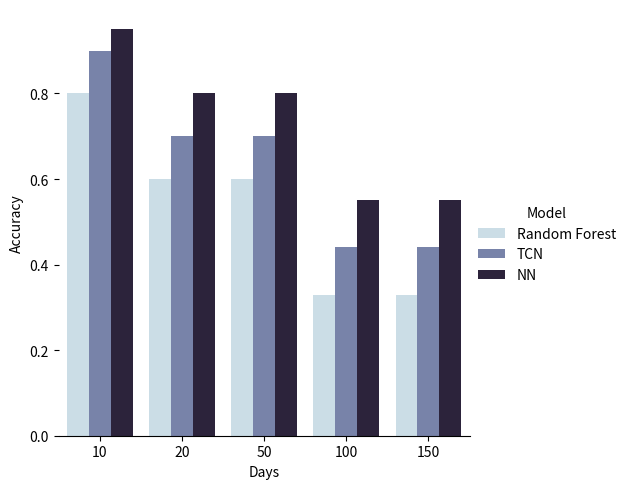
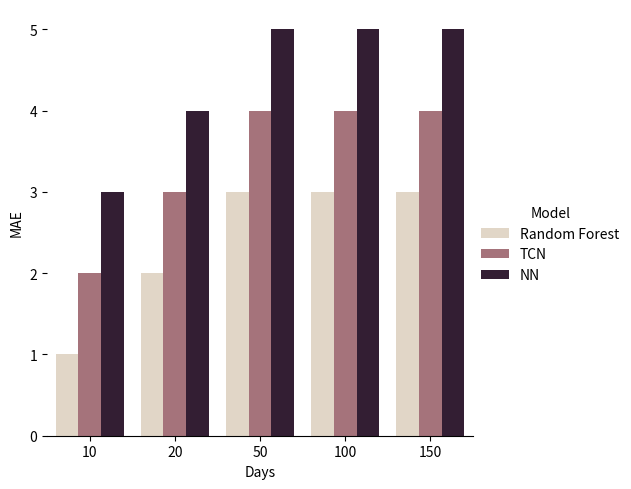
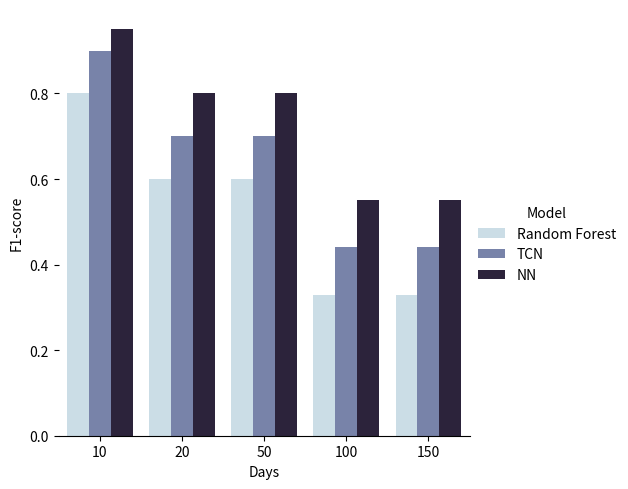

Python code for these plots, in order:
# -*- coding: utf-8 -*-
"""
Created on Tue Dec  1 16:54:23 2020
Accuracy, F1-score, MAE plot with the three models 

@author: PAHU95377
Modified on : Sat Dec 5 12:44:22 2020

Update : 
    1- delete the plot title since it will be added in latex later on
"""
import seaborn as sns
import pandas as pd
import matplotlib.pyplot as plt 


models = {'Model': ['Random Forest', 'TCN', 'NN','Random Forest', 'TCN', 'NN', 'Random Forest', 'TCN', 'NN','Random Forest', 'TCN', 'NN','Random Forest', 'TCN', 'NN'],
          'Accuracy': [0.33, 0.44, 0.55,  0.33, 0.44, 0.55,  0.6,0.7,0.8,  0.6,0.7,0.8,  0.8,0.9,0.95],
          'F1-score': [0.33, 0.44, 0.55,  0.33, 0.44, 0.55,  0.6,0.7,0.8,  0.6,0.7,0.8,  0.8,0.9,0.95],
          'MAE' : [3,4,5, 3,4,5, 3,4,5, 2,3,4 ,1,2,3],
          'Days':[150,150,150, 100,100,100, 50,50,50, 20,20,20, 10,10,10]
          }

df = pd.DataFrame(models, columns = ['Model', 'Accuracy', 'MAE', 'Days','F1-score'])

ratio1 = 'acc_ra_80'
ratio2 = 'mae_ra_80'
ratio3 = 'f1s_ra_80'

print (df)


fig = plt.figure()
g = sns.catplot(x = 'Days', y='Accuracy', hue = 'Model',data=df, kind='bar',\
                palette="ch:s=.25,rot=-.25")
g.despine(left=True)
plt.savefig('Figures\{}.pdf'.format(ratio1), dpi=1080)


fig = plt.figure()
g = sns.catplot(x = 'Days', y='MAE', hue = 'Model',data=df, kind='bar',\
                palette="ch:.25") 
g.despine(left=True)
plt.savefig('Figures\{}.pdf'.format(ratio2), dpi =1080)

fig = plt.figure()

g = sns.catplot(x = 'Days', y='F1-score', hue = 'Model',data=df, kind='bar',\
                palette="ch:s=.25,rot=-.25")
g.despine(left=True)
plt.savefig('Figures\{}.pdf'.format(ratio3), dpi=1080)